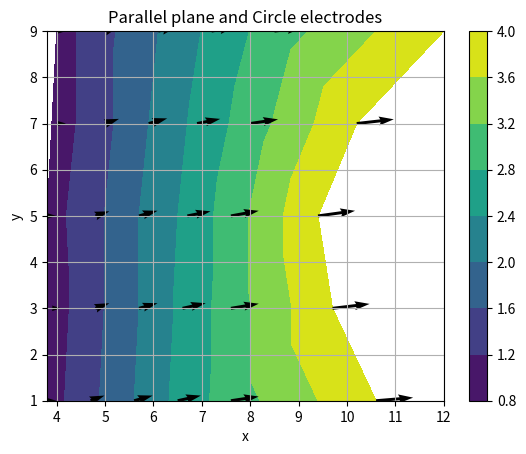

This chart was generated by the following Python code:
import matplotlib.pyplot as plt
import numpy as np

x = [3.8,3.9,3.8,4,4,4.7,4.8,4.8,5,5,5.6,5.7,5.7,5.9,6.1,6.5,6.6,6.7,6.9,7.2,7.6,7.6,7.6,8,8.5,10.6,9.7,9.4,10.2,12]
y = [1,3,5,7,9,1,3,5,7,9,1,3,5,7,9,1,3,5,7,9,1,3,5,7,9,1,3,5,7,9]
z = [1,1,1,1,1,1.5,1.5,1.5,1.5,1.5,2,2,2,2,2,2.5,2.5,2.5,2.5,2.5,3,3,3,3,3,4,4,4,4,4]
dv = [[],[],[],[],[],[]]#np.zeros(6)


d = [0,0,0,0,0]
x,y,z = np.array(x),np.array(y),np.array(z)
xs = x.reshape(6,5)
zs = z.reshape(6,5)
cp = plt.tricontourf(x, y, z)
plt.xlabel('x')
plt.ylabel('y')
plt.title('Parallel plane and Circle electrodes')
for i in range (1,len(xs)):
    for j in range(5):
        d.append((zs[i][j]-zs[i-1][j])/(xs[i][j]-xs[i-1][j]))
d =np.array(d)
plt.quiver(x,y,z,d)
plt.colorbar(cp)
plt.grid()
plt.show()